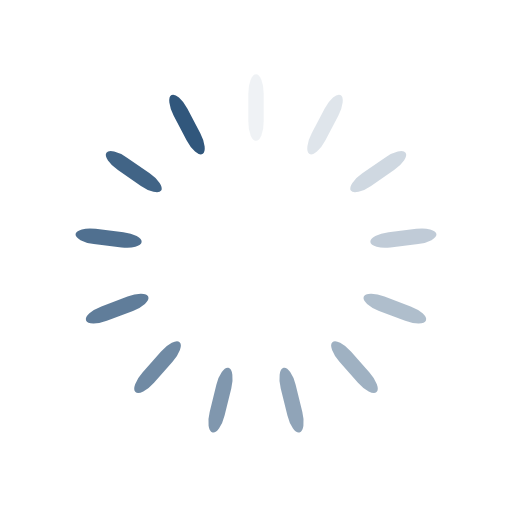
t = 0.00 s
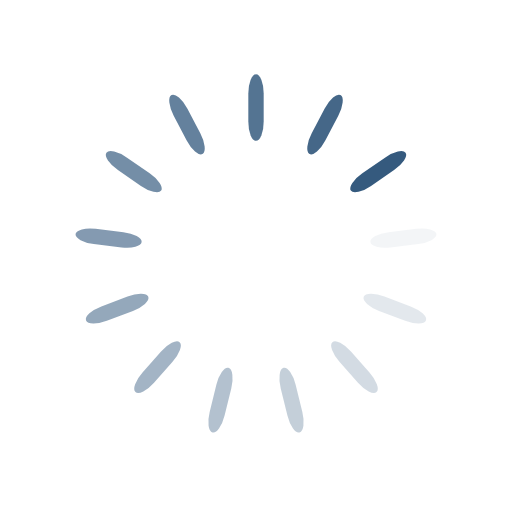
t = 0.22 s
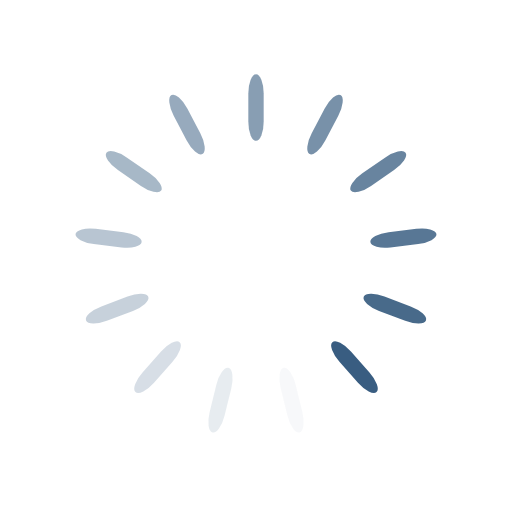
t = 0.43 s
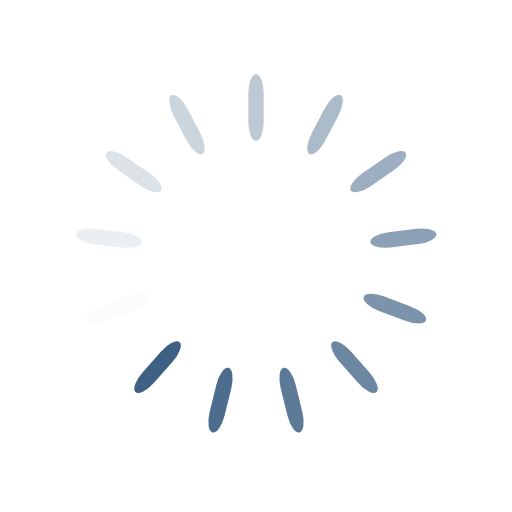
t = 0.65 s

The animated SVG that drew these frames (rendered in a browser with its animation timeline set to each time). Animation: 13 SMIL elements (animate=13); one cycle of 0.86 s, repeats indefinitely.

<svg xmlns="http://www.w3.org/2000/svg" viewBox="0 0 100 100" preserveAspectRatio="xMidYMid" width="217" height="217" style="shape-rendering: auto; display: block; background: transparent;" xmlns:xlink="http://www.w3.org/1999/xlink"><g><g transform="rotate(0 50 50)">
  <rect fill="#31577c" height="13" width="3" ry="3.77" rx="1.5" y="14.5" x="48.5">
    <animate repeatCount="indefinite" begin="-0.7957559681697611s" dur="0.8620689655172413s" keyTimes="0;1" values="1;0" attributeName="opacity"></animate>
  </rect>
</g><g transform="rotate(27.692307692307693 50 50)">
  <rect fill="#31577c" height="13" width="3" ry="3.77" rx="1.5" y="14.5" x="48.5">
    <animate repeatCount="indefinite" begin="-0.729442970822281s" dur="0.8620689655172413s" keyTimes="0;1" values="1;0" attributeName="opacity"></animate>
  </rect>
</g><g transform="rotate(55.38461538461539 50 50)">
  <rect fill="#31577c" height="13" width="3" ry="3.77" rx="1.5" y="14.5" x="48.5">
    <animate repeatCount="indefinite" begin="-0.663129973474801s" dur="0.8620689655172413s" keyTimes="0;1" values="1;0" attributeName="opacity"></animate>
  </rect>
</g><g transform="rotate(83.07692307692308 50 50)">
  <rect fill="#31577c" height="13" width="3" ry="3.77" rx="1.5" y="14.5" x="48.5">
    <animate repeatCount="indefinite" begin="-0.5968169761273209s" dur="0.8620689655172413s" keyTimes="0;1" values="1;0" attributeName="opacity"></animate>
  </rect>
</g><g transform="rotate(110.76923076923077 50 50)">
  <rect fill="#31577c" height="13" width="3" ry="3.77" rx="1.5" y="14.5" x="48.5">
    <animate repeatCount="indefinite" begin="-0.5305039787798408s" dur="0.8620689655172413s" keyTimes="0;1" values="1;0" attributeName="opacity"></animate>
  </rect>
</g><g transform="rotate(138.46153846153845 50 50)">
  <rect fill="#31577c" height="13" width="3" ry="3.77" rx="1.5" y="14.5" x="48.5">
    <animate repeatCount="indefinite" begin="-0.4641909814323607s" dur="0.8620689655172413s" keyTimes="0;1" values="1;0" attributeName="opacity"></animate>
  </rect>
</g><g transform="rotate(166.15384615384616 50 50)">
  <rect fill="#31577c" height="13" width="3" ry="3.77" rx="1.5" y="14.5" x="48.5">
    <animate repeatCount="indefinite" begin="-0.39787798408488056s" dur="0.8620689655172413s" keyTimes="0;1" values="1;0" attributeName="opacity"></animate>
  </rect>
</g><g transform="rotate(193.84615384615384 50 50)">
  <rect fill="#31577c" height="13" width="3" ry="3.77" rx="1.5" y="14.5" x="48.5">
    <animate repeatCount="indefinite" begin="-0.3315649867374005s" dur="0.8620689655172413s" keyTimes="0;1" values="1;0" attributeName="opacity"></animate>
  </rect>
</g><g transform="rotate(221.53846153846155 50 50)">
  <rect fill="#31577c" height="13" width="3" ry="3.77" rx="1.5" y="14.5" x="48.5">
    <animate repeatCount="indefinite" begin="-0.2652519893899204s" dur="0.8620689655172413s" keyTimes="0;1" values="1;0" attributeName="opacity"></animate>
  </rect>
</g><g transform="rotate(249.23076923076923 50 50)">
  <rect fill="#31577c" height="13" width="3" ry="3.77" rx="1.5" y="14.5" x="48.5">
    <animate repeatCount="indefinite" begin="-0.19893899204244028s" dur="0.8620689655172413s" keyTimes="0;1" values="1;0" attributeName="opacity"></animate>
  </rect>
</g><g transform="rotate(276.9230769230769 50 50)">
  <rect fill="#31577c" height="13" width="3" ry="3.77" rx="1.5" y="14.5" x="48.5">
    <animate repeatCount="indefinite" begin="-0.1326259946949602s" dur="0.8620689655172413s" keyTimes="0;1" values="1;0" attributeName="opacity"></animate>
  </rect>
</g><g transform="rotate(304.61538461538464 50 50)">
  <rect fill="#31577c" height="13" width="3" ry="3.77" rx="1.5" y="14.5" x="48.5">
    <animate repeatCount="indefinite" begin="-0.0663129973474801s" dur="0.8620689655172413s" keyTimes="0;1" values="1;0" attributeName="opacity"></animate>
  </rect>
</g><g transform="rotate(332.3076923076923 50 50)">
  <rect fill="#31577c" height="13" width="3" ry="3.77" rx="1.5" y="14.5" x="48.5">
    <animate repeatCount="indefinite" begin="0s" dur="0.8620689655172413s" keyTimes="0;1" values="1;0" attributeName="opacity"></animate>
  </rect>
</g><g></g></g><!-- [ldio] generated by https://loading.io --></svg>
